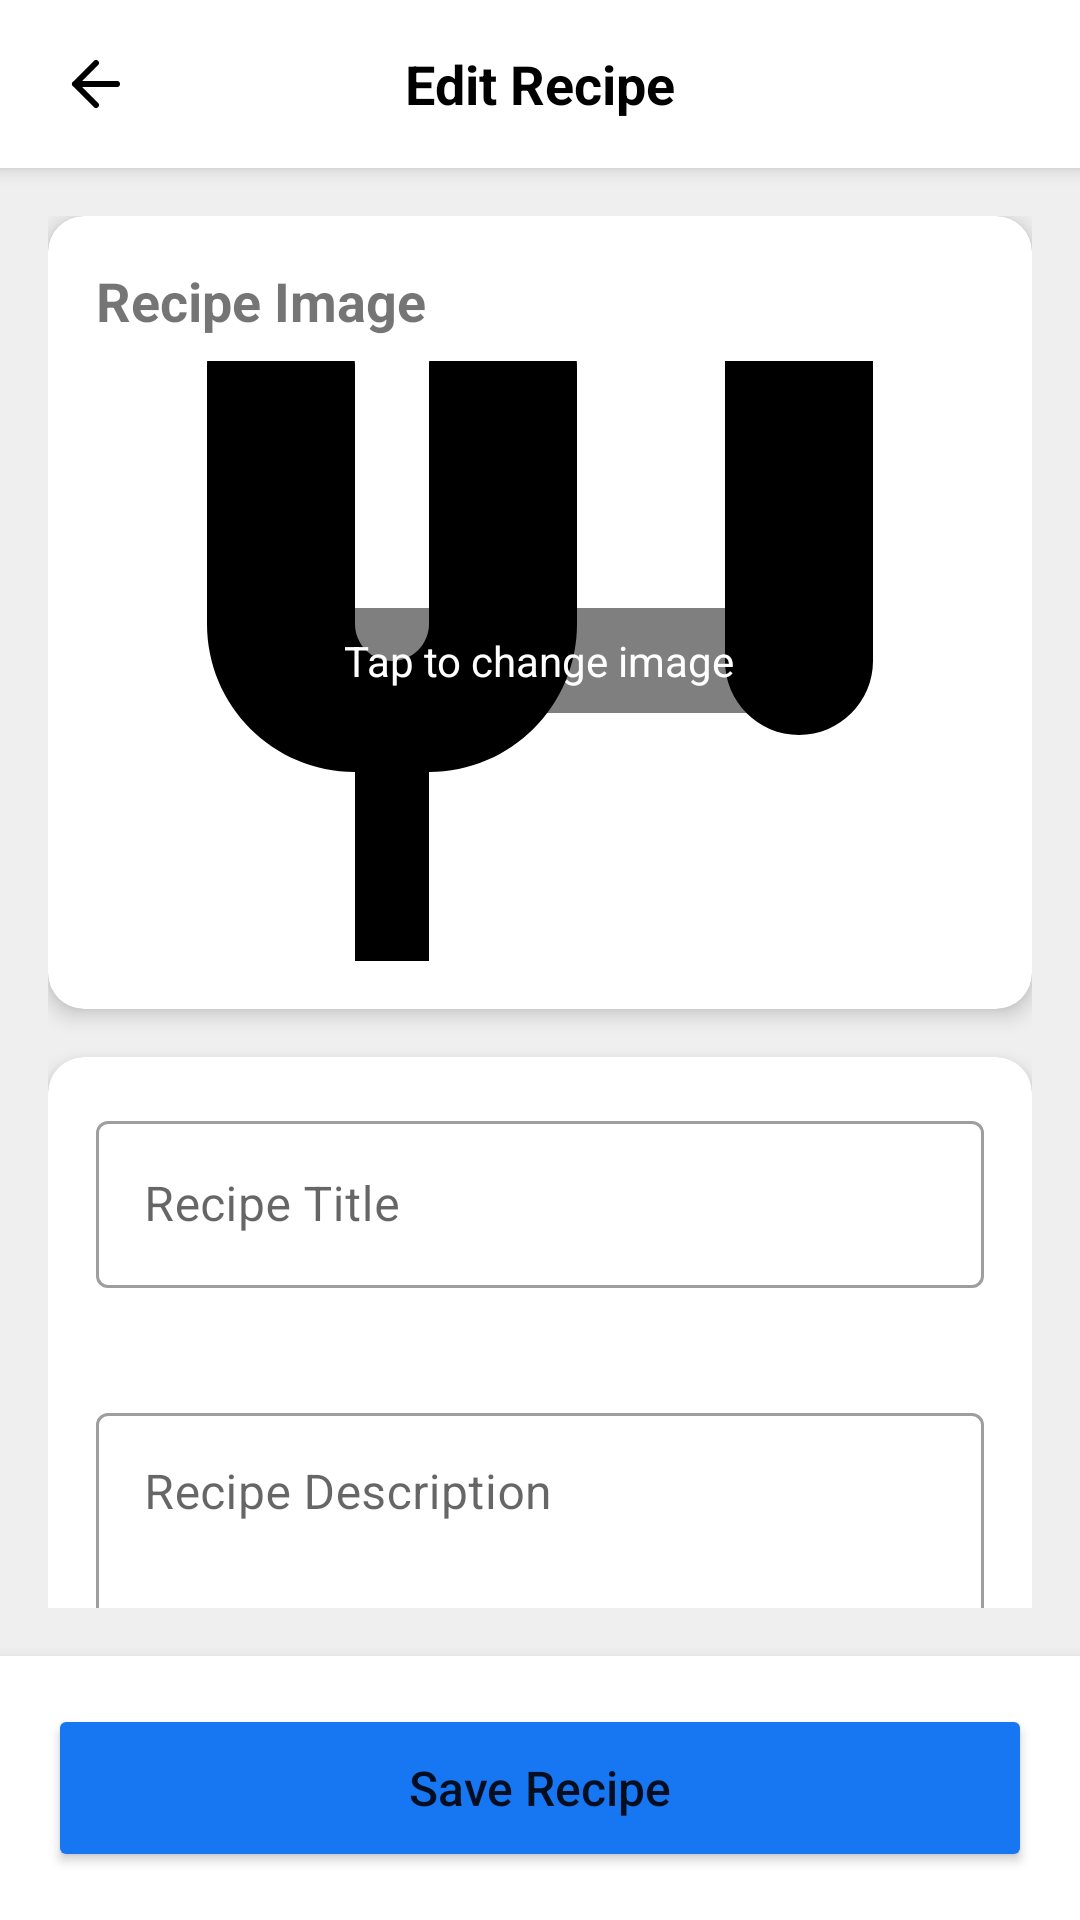

Reconstruct the res/layout file that produces this screen, plus the resources it refers to.
<!-- AndroidManifest.xml: activity theme Theme.AplikasiChefAI -->
<!-- res/layout/activity_edit_recipe.xml -->
<?xml version="1.0" encoding="utf-8"?>
<androidx.coordinatorlayout.widget.CoordinatorLayout
    xmlns:android="http://schemas.android.com/apk/res/android"
    xmlns:app="http://schemas.android.com/apk/res-auto"
    xmlns:tools="http://schemas.android.com/tools"
    android:layout_width="match_parent"
    android:layout_height="match_parent"
    android:background="@color/latar"
    tools:context=".EditRecipeActivity">

    
    <RelativeLayout
        android:id="@+id/toolbar"
        android:layout_width="match_parent"
        android:layout_height="56dp"
        android:background="#FFFFFF"
        android:elevation="4dp">

        <ImageView
            android:id="@+id/backButton"
            android:layout_width="48dp"
            android:layout_height="48dp"
            android:layout_centerVertical="true"
            android:layout_marginStart="8dp"
            android:padding="12dp"
            android:src="@drawable/ic_back"
            android:background="?attr/selectableItemBackgroundBorderless"
            android:clickable="true"
            android:focusable="true" />

        <TextView
            android:layout_width="wrap_content"
            android:layout_height="wrap_content"
            android:layout_centerInParent="true"
            android:text="Edit Recipe"
            android:textColor="#000000"
            android:textSize="18sp"
            android:textStyle="bold" />
    </RelativeLayout>

    
    <androidx.core.widget.NestedScrollView
        android:layout_width="match_parent"
        android:layout_height="match_parent"
        android:layout_marginTop="56dp"
        android:layout_marginBottom="88dp"
        android:fillViewport="true"
        android:padding="16dp">

        <LinearLayout
            android:layout_width="match_parent"
            android:layout_height="wrap_content"
            android:orientation="vertical">

            
            <com.google.android.material.card.MaterialCardView
                android:layout_width="match_parent"
                android:layout_height="wrap_content"
                android:layout_marginBottom="16dp"
                app:cardCornerRadius="12dp"
                app:cardElevation="4dp">

                <LinearLayout
                    android:layout_width="match_parent"
                    android:layout_height="wrap_content"
                    android:orientation="vertical"
                    android:padding="16dp">

                    <TextView
                        android:layout_width="match_parent"
                        android:layout_height="wrap_content"
                        android:text="Recipe Image"
                        android:textSize="18sp"
                        android:textStyle="bold"
                        android:layout_marginBottom="8dp"/>

                    <FrameLayout
                        android:layout_width="match_parent"
                        android:layout_height="200dp">

                        <ImageView
                            android:id="@+id/recipeImageView"
                            android:layout_width="match_parent"
                            android:layout_height="match_parent"
                            android:scaleType="centerCrop"
                            android:src="@drawable/default_food_image" />

                        <TextView
                            android:layout_width="wrap_content"
                            android:layout_height="wrap_content"
                            android:layout_gravity="center"
                            android:text="Tap to change image"
                            android:textColor="#FFFFFF"
                            android:background="#80000000"
                            android:padding="8dp" />
                    </FrameLayout>
                </LinearLayout>
            </com.google.android.material.card.MaterialCardView>

            
            <com.google.android.material.card.MaterialCardView
                android:layout_width="match_parent"
                android:layout_height="wrap_content"
                android:layout_marginBottom="16dp"
                app:cardCornerRadius="12dp"
                app:cardElevation="4dp">

                <LinearLayout
                    android:layout_width="match_parent"
                    android:layout_height="wrap_content"
                    android:orientation="vertical"
                    android:padding="16dp">

                    <com.google.android.material.textfield.TextInputLayout
                        android:layout_width="match_parent"
                        android:layout_height="wrap_content"
                        android:layout_marginBottom="16dp"
                        android:hint="Recipe Title"
                        app:errorEnabled="true"
                        style="@style/Widget.MaterialComponents.TextInputLayout.OutlinedBox">

                        <EditText
                            android:id="@+id/titleInput"
                            android:layout_width="match_parent"
                            android:layout_height="wrap_content"
                            android:inputType="textCapSentences" />
                    </com.google.android.material.textfield.TextInputLayout>

                    <com.google.android.material.textfield.TextInputLayout
                        android:layout_width="match_parent"
                        android:layout_height="wrap_content"
                        android:layout_marginBottom="16dp"
                        android:hint="Recipe Description"
                        app:errorEnabled="true"
                        style="@style/Widget.MaterialComponents.TextInputLayout.OutlinedBox">

                        <EditText
                            android:id="@+id/descriptionInput"
                            android:layout_width="match_parent"
                            android:layout_height="wrap_content"
                            android:inputType="textMultiLine"
                            android:minLines="3"
                            android:gravity="top|start" />
                    </com.google.android.material.textfield.TextInputLayout>
                </LinearLayout>
            </com.google.android.material.card.MaterialCardView>

            
            <com.google.android.material.card.MaterialCardView
                android:layout_width="match_parent"
                android:layout_height="wrap_content"
                android:layout_marginBottom="16dp"
                app:cardCornerRadius="12dp"
                app:cardElevation="4dp">

                <LinearLayout
                    android:layout_width="match_parent"
                    android:layout_height="wrap_content"
                    android:orientation="vertical"
                    android:padding="16dp">

                    <TextView
                        android:layout_width="match_parent"
                        android:layout_height="wrap_content"
                        android:text="Ingredients"
                        android:textSize="18sp"
                        android:textStyle="bold"
                        android:layout_marginBottom="8dp"/>

                    <TextView
                        android:layout_width="match_parent"
                        android:layout_height="wrap_content"
                        android:text="Write each ingredient on a new line"
                        android:textStyle="italic"
                        android:layout_marginBottom="8dp"/>

                    <com.google.android.material.textfield.TextInputLayout
                        android:id="@+id/ingredientsInput"
                        android:layout_width="match_parent"
                        android:layout_height="wrap_content"
                        app:errorEnabled="true"
                        style="@style/Widget.MaterialComponents.TextInputLayout.OutlinedBox">

                        <com.google.android.material.textfield.TextInputEditText
                            android:layout_width="match_parent"
                            android:layout_height="wrap_content"
                            android:inputType="textMultiLine"
                            android:minLines="5" />
                    </com.google.android.material.textfield.TextInputLayout>
                </LinearLayout>
            </com.google.android.material.card.MaterialCardView>

            
            <com.google.android.material.card.MaterialCardView
                android:layout_width="match_parent"
                android:layout_height="wrap_content"
                android:layout_marginBottom="16dp"
                app:cardCornerRadius="12dp"
                app:cardElevation="4dp">

                <LinearLayout
                    android:layout_width="match_parent"
                    android:layout_height="wrap_content"
                    android:orientation="vertical"
                    android:padding="16dp">

                    <TextView
                        android:layout_width="match_parent"
                        android:layout_height="wrap_content"
                        android:text="Cooking Steps"
                        android:textSize="18sp"
                        android:textStyle="bold"
                        android:layout_marginBottom="8dp"/>

                    <TextView
                        android:layout_width="match_parent"
                        android:layout_height="wrap_content"
                        android:text="Write each step on a new line"
                        android:textStyle="italic"
                        android:layout_marginBottom="8dp"/>

                    <com.google.android.material.textfield.TextInputLayout
                        android:id="@+id/stepsInput"
                        android:layout_width="match_parent"
                        android:layout_height="wrap_content"
                        app:errorEnabled="true"
                        style="@style/Widget.MaterialComponents.TextInputLayout.OutlinedBox">

                        <com.google.android.material.textfield.TextInputEditText
                            android:layout_width="match_parent"
                            android:layout_height="wrap_content"
                            android:inputType="textMultiLine"
                            android:minLines="5" />
                    </com.google.android.material.textfield.TextInputLayout>
                </LinearLayout>
            </com.google.android.material.card.MaterialCardView>

            
            <View
                android:layout_width="match_parent"
                android:layout_height="40dp" />
        </LinearLayout>
    </androidx.core.widget.NestedScrollView>

    
    <FrameLayout
        android:layout_width="match_parent"
        android:layout_height="wrap_content"
        android:layout_gravity="bottom"
        android:background="#FFFFFF"
        android:elevation="8dp"
        android:padding="16dp">

        <Button
            android:id="@+id/saveButton"
            android:layout_width="match_parent"
            android:layout_height="56dp"
            android:text="Save Recipe"
            android:textAllCaps="false"
            android:backgroundTint="#1777F2"
            android:textSize="16sp" />
    </FrameLayout>
</androidx.coordinatorlayout.widget.CoordinatorLayout>
<!-- resources referenced by this layout -->
<resources>
  <color name="latar">#EFEFEF</color>
  <!-- drawable default_food_image (drawable) -->
  <vector xmlns:android="http://schemas.android.com/apk/res/android"
      android:width="24dp"
      android:height="24dp"
      android:viewportWidth="24"
      android:viewportHeight="24">
      <path
          android:fillColor="#FF000000"
          android:pathData="M11,2c-1.1,0 -2,0.9 -2,2v7c0,0.55 -0.45,1 -1,1s-1,-0.45 -1,-1V4c0,-1.1 -0.9,-2 -2,-2s-2,0.9 -2,2v7c0,2.21 1.79,4 4,4v7c0,0.55 0.45,1 1,1s1,-0.45 1,-1v-7c2.21,0 4,-1.79 4,-4V4c0,-1.1 -0.9,-2 -2,-2zm6,0v10c0,1.1 0.9,2 2,2s2,-0.9 2,-2V2h-4z" />
  </vector>
  <!-- drawable ic_back (drawable) -->
  <vector xmlns:android="http://schemas.android.com/apk/res/android"
      android:width="24dp"
      android:height="24dp"
      android:viewportWidth="24"
      android:viewportHeight="24">
      <path
          android:fillColor="#000000"
          android:pathData="M19,12H5M5,12L12,19M5,12L12,5"
          android:strokeWidth="2"
          android:strokeColor="#000000"
          android:strokeLineCap="round"
          android:strokeLineJoin="round"/>
  </vector>
  <style name="Theme.AplikasiChefAI" parent="Theme.MaterialComponents.Light.NoActionBar">
          
          <item name="colorPrimary">#F07BB8CF</item>gradientBackground
          <item name="colorPrimaryVariant">#FF7043</item>
          <item name="colorOnPrimary">@color/white</item>
          
          <item name="colorSecondary">#FFA726</item>
          <item name="colorSecondaryVariant">#FFB74D</item>
          <item name="colorOnSecondary">@color/black</item>
          
          <item name="android:statusBarColor">@android:color/transparent</item>
          <item name="android:windowLightStatusBar">true</item>
          
          <item name="android:navigationBarColor">@android:color/transparent</item>
          <item name="android:windowLightNavigationBar" tools:targetApi="27">true</item>
          <item name="android:enforceNavigationBarContrast" tools:targetApi="29">false</item>
  
  
      </style>
  <color name="white">#FFFFFFFF</color>
  <color name="black">#FF000000</color>
</resources>
